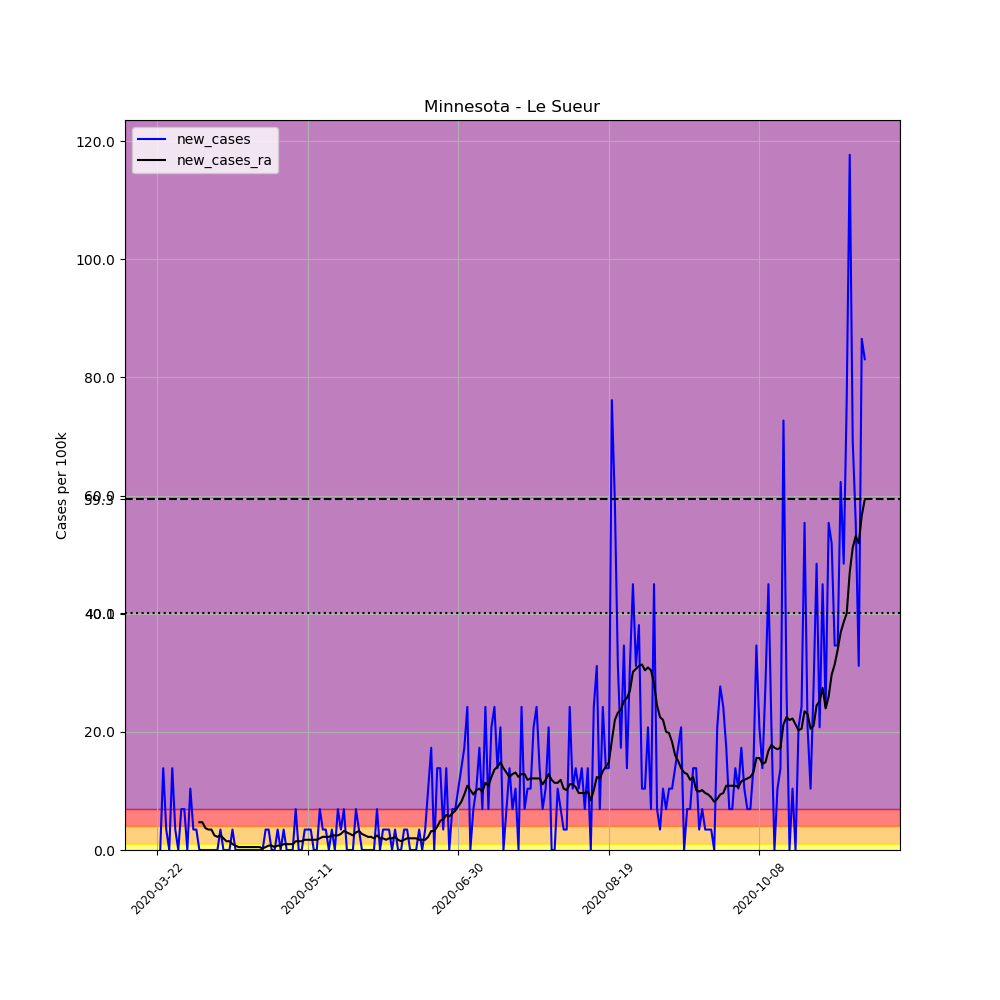

The data file committed next to this chart (first rows):
, date, county, state, fips, cases, deaths, COUNTY, STNAME, CTYNAME, POPESTIMATE2019, per_100k, new_cases, new_cases_ra
257156, 2020-03-22, Le Sueur, Minnesota, 27079, 1, 0, 79, Minnesota, Le Sueur, 28887, 3.462, , 
257157, 2020-03-23, Le Sueur, Minnesota, 27079, 1, 0, 79, Minnesota, Le Sueur, 28887, 3.462, 0.0, 
257158, 2020-03-24, Le Sueur, Minnesota, 27079, 5, 0, 79, Minnesota, Le Sueur, 28887, 17.31, 13.85, 
257159, 2020-03-25, Le Sueur, Minnesota, 27079, 6, 0, 79, Minnesota, Le Sueur, 28887, 20.77, 3.462, 
257160, 2020-03-26, Le Sueur, Minnesota, 27079, 6, 0, 79, Minnesota, Le Sueur, 28887, 20.77, 0.0, 
257161, 2020-03-27, Le Sueur, Minnesota, 27079, 10, 0, 79, Minnesota, Le Sueur, 28887, 34.62, 13.85, 
257162, 2020-03-28, Le Sueur, Minnesota, 27079, 11, 0, 79, Minnesota, Le Sueur, 28887, 38.08, 3.462, 
257163, 2020-03-29, Le Sueur, Minnesota, 27079, 11, 0, 79, Minnesota, Le Sueur, 28887, 38.08, 0.0, 
257164, 2020-03-30, Le Sueur, Minnesota, 27079, 13, 0, 79, Minnesota, Le Sueur, 28887, 45, 6.924, 
257165, 2020-03-31, Le Sueur, Minnesota, 27079, 15, 0, 79, Minnesota, Le Sueur, 28887, 51.93, 6.924, 
257166, 2020-04-01, Le Sueur, Minnesota, 27079, 15, 0, 79, Minnesota, Le Sueur, 28887, 51.93, 0.0, 
257167, 2020-04-02, Le Sueur, Minnesota, 27079, 18, 0, 79, Minnesota, Le Sueur, 28887, 62.31, 10.39, 
257168, 2020-04-03, Le Sueur, Minnesota, 27079, 19, 0, 79, Minnesota, Le Sueur, 28887, 65.77, 3.462, 
257169, 2020-04-04, Le Sueur, Minnesota, 27079, 20, 0, 79, Minnesota, Le Sueur, 28887, 69.24, 3.462, 
257170, 2020-04-05, Le Sueur, Minnesota, 27079, 20, 0, 79, Minnesota, Le Sueur, 28887, 69.24, 0.0, 4.698
257171, 2020-04-06, Le Sueur, Minnesota, 27079, 20, 0, 79, Minnesota, Le Sueur, 28887, 69.24, 0.0, 4.698
257172, 2020-04-07, Le Sueur, Minnesota, 27079, 20, 0, 79, Minnesota, Le Sueur, 28887, 69.24, 0.0, 3.709
257173, 2020-04-08, Le Sueur, Minnesota, 27079, 20, 0, 79, Minnesota, Le Sueur, 28887, 69.24, 0.0, 3.462
257174, 2020-04-09, Le Sueur, Minnesota, 27079, 20, 0, 79, Minnesota, Le Sueur, 28887, 69.24, 0.0, 3.462
257175, 2020-04-10, Le Sueur, Minnesota, 27079, 20, 0, 79, Minnesota, Le Sueur, 28887, 69.24, 0.0, 2.473
257176, 2020-04-11, Le Sueur, Minnesota, 27079, 20, 0, 79, Minnesota, Le Sueur, 28887, 69.24, 0.0, 2.225
257177, 2020-04-12, Le Sueur, Minnesota, 27079, 21, 0, 79, Minnesota, Le Sueur, 28887, 72.7, 3.462, 2.473
257178, 2020-04-13, Le Sueur, Minnesota, 27079, 21, 0, 79, Minnesota, Le Sueur, 28887, 72.7, 0.0, 1.978
257179, 2020-04-14, Le Sueur, Minnesota, 27079, 21, 0, 79, Minnesota, Le Sueur, 28887, 72.7, 0.0, 1.484
257180, 2020-04-15, Le Sueur, Minnesota, 27079, 21, 0, 79, Minnesota, Le Sueur, 28887, 72.7, 0.0, 1.484
257181, 2020-04-16, Le Sueur, Minnesota, 27079, 22, 0, 79, Minnesota, Le Sueur, 28887, 76.16, 3.462, 0.9891
257182, 2020-04-17, Le Sueur, Minnesota, 27079, 22, 0, 79, Minnesota, Le Sueur, 28887, 76.16, 0.0, 0.7418
257183, 2020-04-18, Le Sueur, Minnesota, 27079, 22, 0, 79, Minnesota, Le Sueur, 28887, 76.16, 0.0, 0.4945
257184, 2020-04-19, Le Sueur, Minnesota, 27079, 22, 0, 79, Minnesota, Le Sueur, 28887, 76.16, 0.0, 0.4945
257185, 2020-04-20, Le Sueur, Minnesota, 27079, 22, 0, 79, Minnesota, Le Sueur, 28887, 76.16, 0.0, 0.4945
257186, 2020-04-21, Le Sueur, Minnesota, 27079, 22, 0, 79, Minnesota, Le Sueur, 28887, 76.16, 0.0, 0.4945
257187, 2020-04-22, Le Sueur, Minnesota, 27079, 22, 0, 79, Minnesota, Le Sueur, 28887, 76.16, 0.0, 0.4945
257188, 2020-04-23, Le Sueur, Minnesota, 27079, 22, 0, 79, Minnesota, Le Sueur, 28887, 76.16, 0.0, 0.4945
257189, 2020-04-24, Le Sueur, Minnesota, 27079, 22, 0, 79, Minnesota, Le Sueur, 28887, 76.16, 0.0, 0.4945
257190, 2020-04-25, Le Sueur, Minnesota, 27079, 22, 0, 79, Minnesota, Le Sueur, 28887, 76.16, 0.0, 0.4945
257191, 2020-04-26, Le Sueur, Minnesota, 27079, 22, 0, 79, Minnesota, Le Sueur, 28887, 76.16, 0.0, 0.2473
257192, 2020-04-27, Le Sueur, Minnesota, 27079, 23, 0, 79, Minnesota, Le Sueur, 28887, 79.62, 3.462, 0.4945
257193, 2020-04-28, Le Sueur, Minnesota, 27079, 24, 0, 79, Minnesota, Le Sueur, 28887, 83.08, 3.462, 0.7418
257194, 2020-04-29, Le Sueur, Minnesota, 27079, 24, 0, 79, Minnesota, Le Sueur, 28887, 83.08, 0.0, 0.7418
257195, 2020-04-30, Le Sueur, Minnesota, 27079, 24, 0, 79, Minnesota, Le Sueur, 28887, 83.08, 0.0, 0.4945
257196, 2020-05-01, Le Sueur, Minnesota, 27079, 25, 0, 79, Minnesota, Le Sueur, 28887, 86.54, 3.462, 0.7418
257197, 2020-05-02, Le Sueur, Minnesota, 27079, 25, 0, 79, Minnesota, Le Sueur, 28887, 86.54, 0.0, 0.7418
257198, 2020-05-03, Le Sueur, Minnesota, 27079, 26, 0, 79, Minnesota, Le Sueur, 28887, 90.01, 3.462, 0.9891
257199, 2020-05-04, Le Sueur, Minnesota, 27079, 26, 0, 79, Minnesota, Le Sueur, 28887, 90.01, 0.0, 0.9891
257200, 2020-05-05, Le Sueur, Minnesota, 27079, 26, 0, 79, Minnesota, Le Sueur, 28887, 90.01, 0.0, 0.9891
257201, 2020-05-06, Le Sueur, Minnesota, 27079, 26, 0, 79, Minnesota, Le Sueur, 28887, 90.01, 0.0, 0.9891
257202, 2020-05-07, Le Sueur, Minnesota, 27079, 28, 0, 79, Minnesota, Le Sueur, 28887, 96.93, 6.924, 1.484
257203, 2020-05-08, Le Sueur, Minnesota, 27079, 28, 0, 79, Minnesota, Le Sueur, 28887, 96.93, 0.0, 1.484
257204, 2020-05-09, Le Sueur, Minnesota, 27079, 28, 0, 79, Minnesota, Le Sueur, 28887, 96.93, 0.0, 1.484
257205, 2020-05-10, Le Sueur, Minnesota, 27079, 29, 0, 79, Minnesota, Le Sueur, 28887, 100.4, 3.462, 1.731
257206, 2020-05-11, Le Sueur, Minnesota, 27079, 30, 0, 79, Minnesota, Le Sueur, 28887, 103.9, 3.462, 1.731
257207, 2020-05-12, Le Sueur, Minnesota, 27079, 31, 1, 79, Minnesota, Le Sueur, 28887, 107.3, 3.462, 1.731
257208, 2020-05-13, Le Sueur, Minnesota, 27079, 31, 1, 79, Minnesota, Le Sueur, 28887, 107.3, 0.0, 1.731
257209, 2020-05-14, Le Sueur, Minnesota, 27079, 31, 1, 79, Minnesota, Le Sueur, 28887, 107.3, 0.0, 1.731
257210, 2020-05-15, Le Sueur, Minnesota, 27079, 33, 1, 79, Minnesota, Le Sueur, 28887, 114.2, 6.924, 1.978
257211, 2020-05-16, Le Sueur, Minnesota, 27079, 34, 1, 79, Minnesota, Le Sueur, 28887, 117.7, 3.462, 2.225
257212, 2020-05-17, Le Sueur, Minnesota, 27079, 35, 1, 79, Minnesota, Le Sueur, 28887, 121.2, 3.462, 2.225
257213, 2020-05-18, Le Sueur, Minnesota, 27079, 35, 1, 79, Minnesota, Le Sueur, 28887, 121.2, 0.0, 2.225
257214, 2020-05-19, Le Sueur, Minnesota, 27079, 36, 1, 79, Minnesota, Le Sueur, 28887, 124.6, 3.462, 2.473
257215, 2020-05-20, Le Sueur, Minnesota, 27079, 36, 1, 79, Minnesota, Le Sueur, 28887, 124.6, 0.0, 2.473
... 176 more rows
